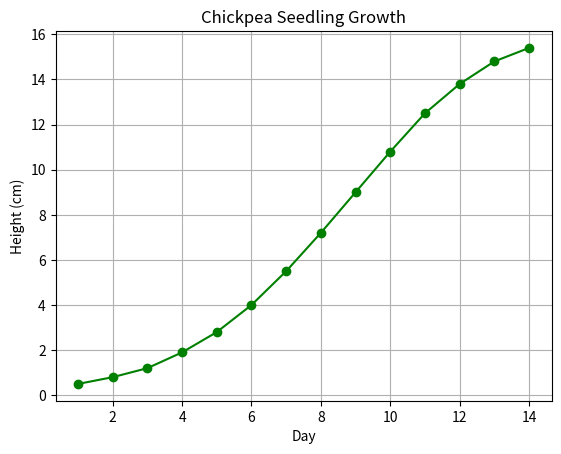

The script that saved this image:
# Visualizing Data with Matplotlib -- Try It Yourself: Tracking Seedling Growth Over 14 Days
# (book source: ch08_matplotlib.tex, line 48)

import matplotlib.pyplot as plt

days = list(range(1, 15))
heights = [0.5, 0.8, 1.2, 1.9, 2.8, 4.0, 5.5, 7.2, 9.0, 10.8, 12.5, 13.8, 14.8, 15.4]

plt.plot(days, heights, marker='o', color='green')
plt.xlabel("Day")
plt.ylabel("Height (cm)")
plt.title("Chickpea Seedling Growth")
plt.grid(True)
plt.show()
